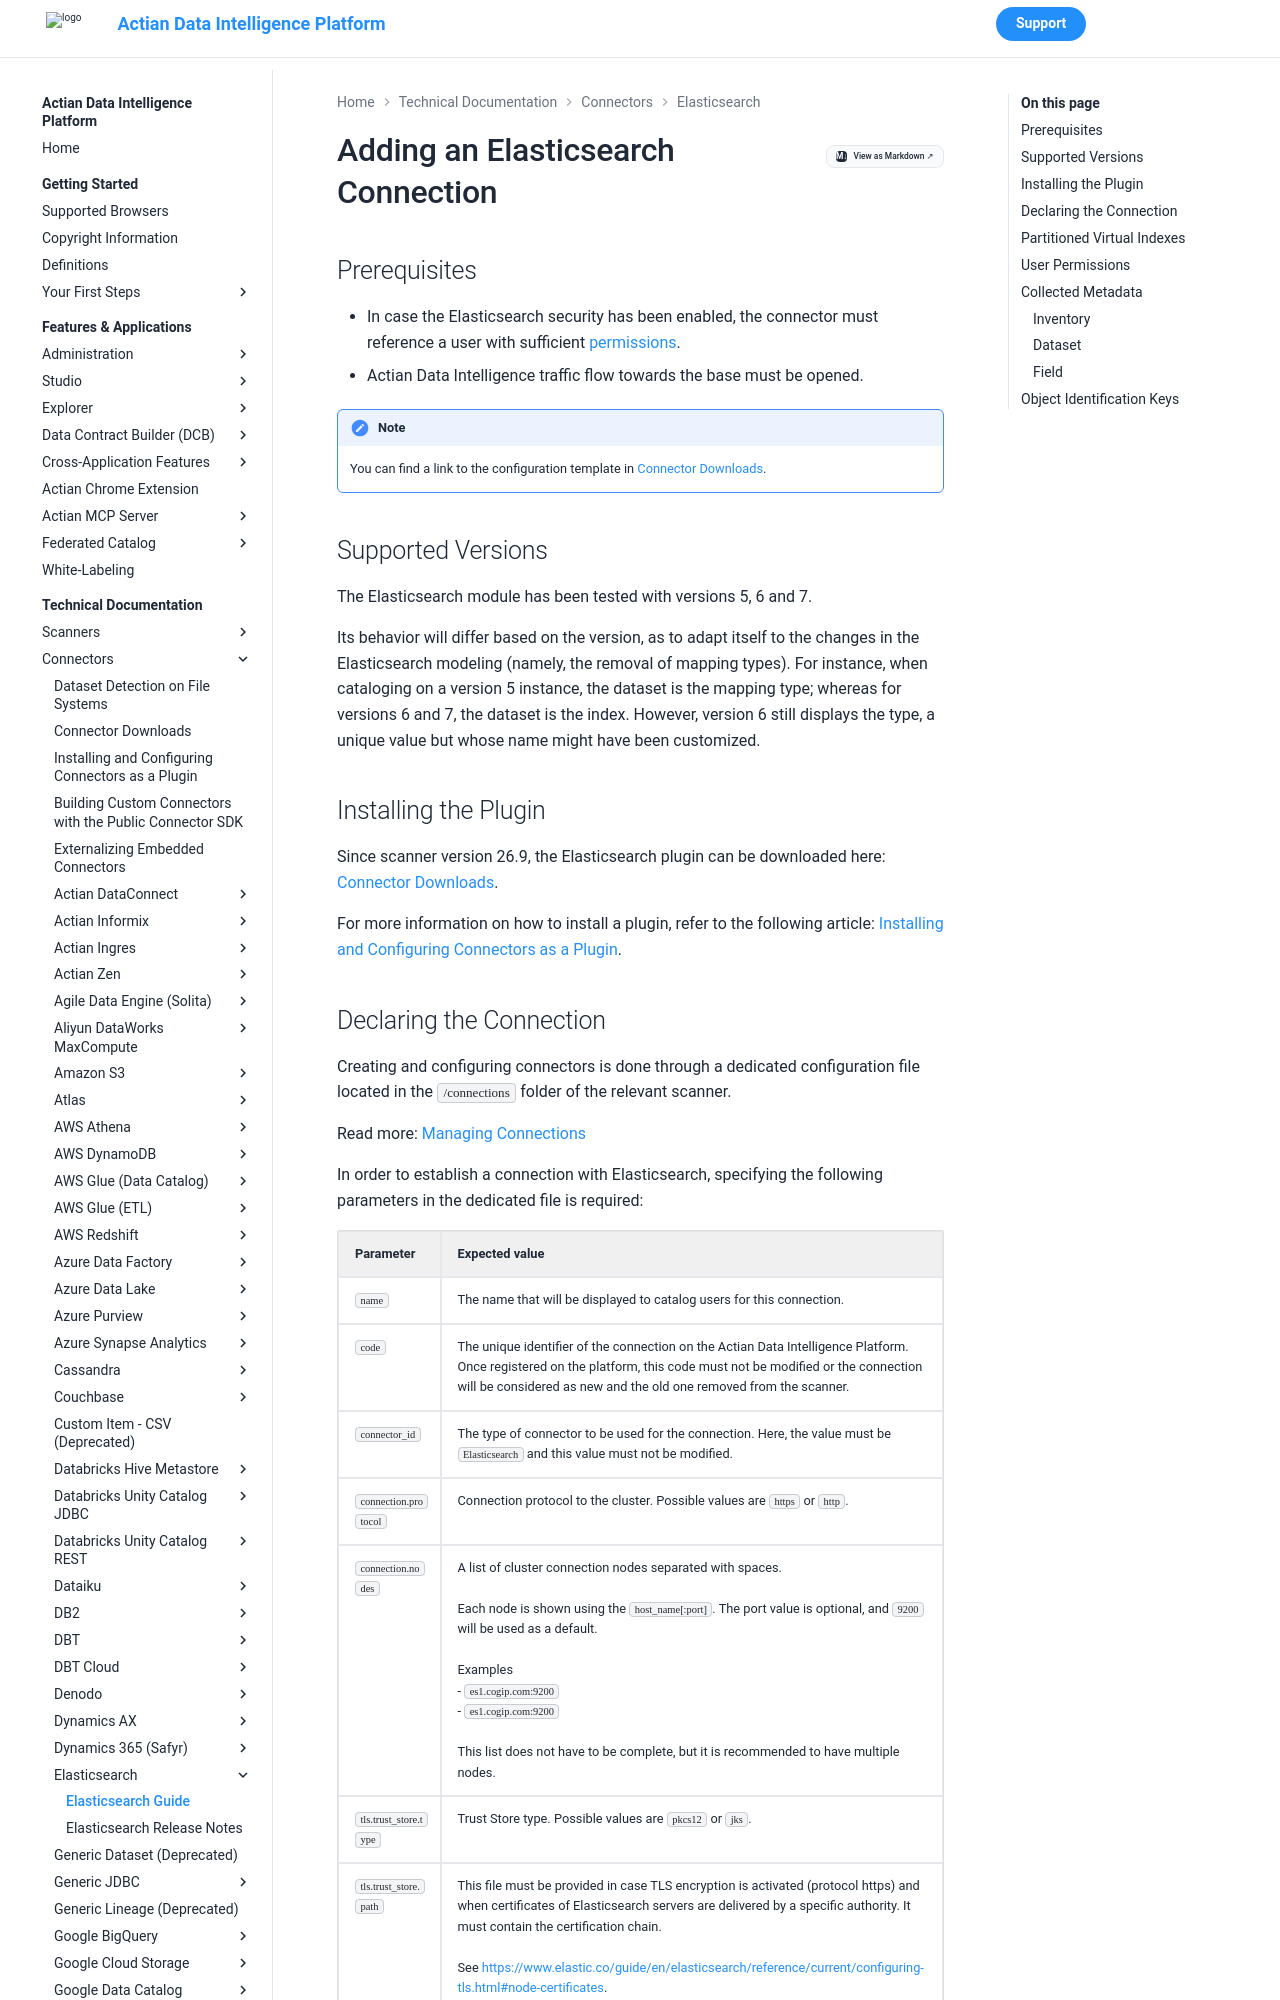

repository: ActianCorp/zeenea-platform-docs · page: latest/technical-documentation/connectors/elasticsearch/elasticsearch.html · generator: mkdocs

# Adding an Elasticsearch Connection


## Prerequisites

* In case the Elasticsearch security has been enabled, the connector must reference a user with sufficient [permissions](#user-permissions).
* Actian Data Intelligence traffic flow towards the base must be opened. 

!!! note
    You can find a link to the configuration template in [Connector Downloads](../connectors-list.md).


## Supported Versions

The Elasticsearch module has been tested with versions 5, 6 and 7. 

Its behavior will differ based on the version, as to adapt itself to the changes in the Elasticsearch modeling (namely, the removal of mapping types). For instance, when cataloging on a version 5 instance, the dataset is the mapping type; whereas for versions 6 and 7, the dataset is the index. However, version 6 still displays the type, a unique value but whose name might have been customized.

## Installing the Plugin

Since scanner version 26.9, the Elasticsearch plugin can be downloaded here: [Connector Downloads](../connectors-list.md).

For more information on how to install a plugin, refer to the following article: [Installing and Configuring Connectors as a Plugin](../connectors-install-as-plugin.md).
